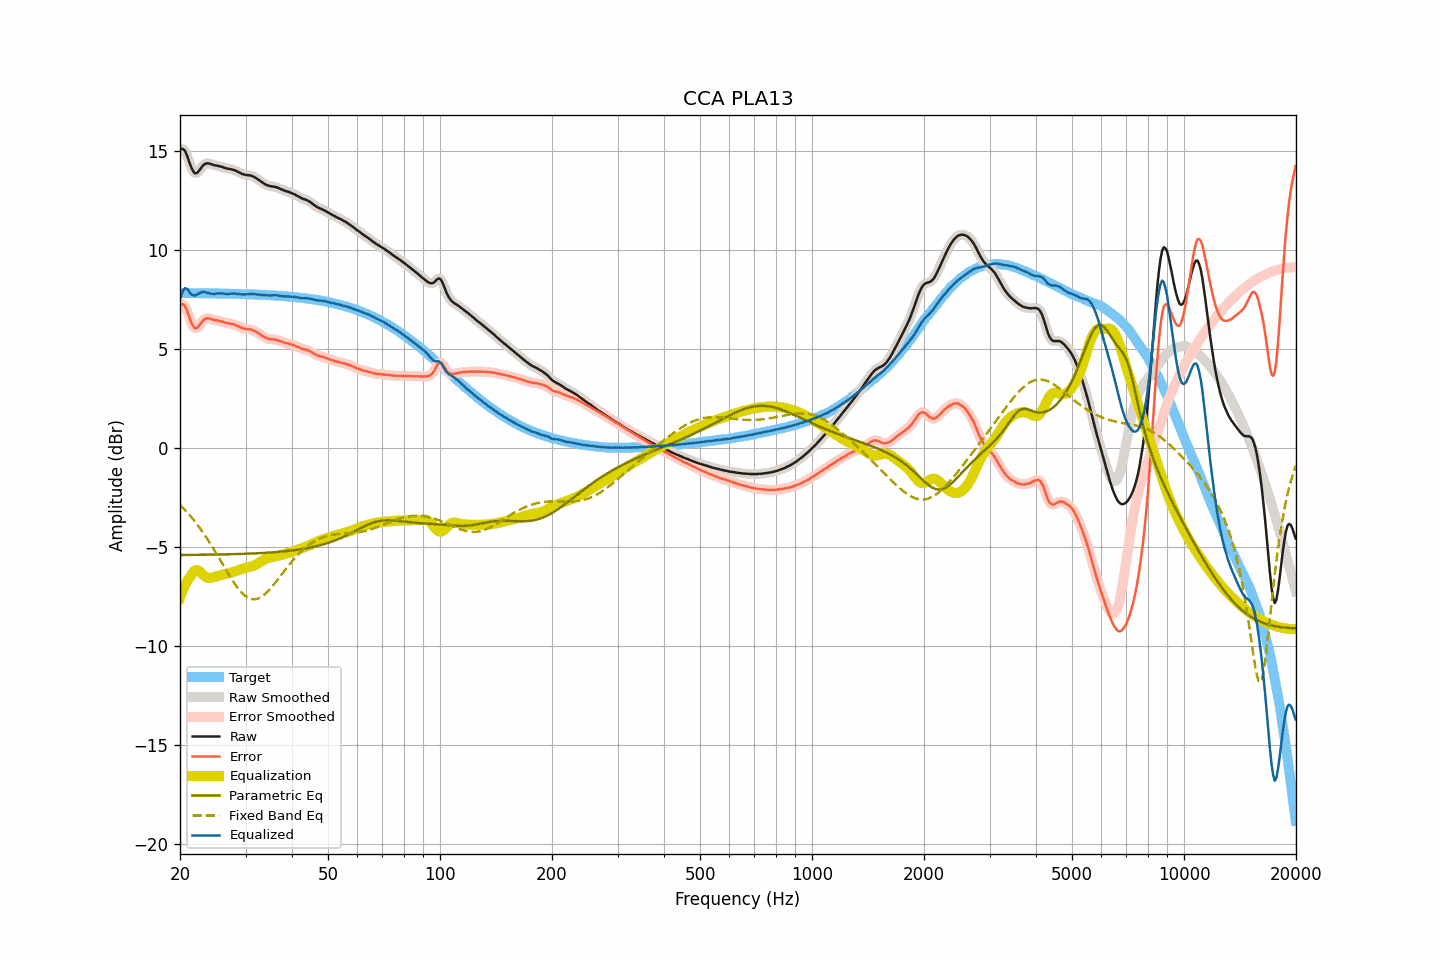

Values plotted in this chart, from the file beside it:
frequency, raw, smoothed, error, error_smoothed, equalization, parametric_eq, fixed_band_eq, equalized_raw, equalized_smoothed, target
20.00, 15.09, 15.09, 7.25, 7.25, -7.56, -5.39, -2.86, 7.53, 7.53, 7.84
20.20, 15.13, 15.13, 7.29, 7.29, -7.34, -5.39, -2.94, 7.79, 7.79, 7.84
20.40, 15.11, 15.10, 7.27, 7.26, -7.13, -5.39, -3.02, 7.97, 7.97, 7.84
20.61, 15.04, 15.02, 7.20, 7.18, -6.95, -5.39, -3.11, 8.09, 8.07, 7.84
20.81, 14.86, 14.86, 7.02, 7.02, -6.79, -5.39, -3.19, 8.07, 8.07, 7.84
21.02, 14.65, 14.64, 6.81, 6.81, -6.65, -5.39, -3.28, 8.00, 8.00, 7.84
21.23, 14.41, 14.41, 6.57, 6.57, -6.53, -5.39, -3.38, 7.88, 7.89, 7.84
21.44, 14.19, 14.19, 6.35, 6.36, -6.42, -5.39, -3.47, 7.76, 7.77, 7.84
21.66, 14.03, 14.02, 6.19, 6.18, -6.28, -5.39, -3.57, 7.75, 7.74, 7.84
21.87, 13.90, 13.92, 6.06, 6.08, -6.19, -5.39, -3.67, 7.71, 7.73, 7.83
22.09, 13.89, 13.89, 6.05, 6.06, -6.15, -5.38, -3.78, 7.74, 7.74, 7.83
22.31, 13.94, 13.94, 6.11, 6.10, -6.16, -5.38, -3.88, 7.78, 7.78, 7.83
22.54, 14.04, 14.04, 6.20, 6.20, -6.21, -5.38, -3.99, 7.83, 7.83, 7.83
22.76, 14.15, 14.15, 6.32, 6.32, -6.28, -5.38, -4.11, 7.87, 7.87, 7.83
22.99, 14.26, 14.25, 6.43, 6.42, -6.36, -5.38, -4.22, 7.89, 7.89, 7.83
23.22, 14.34, 14.33, 6.51, 6.50, -6.44, -5.38, -4.34, 7.90, 7.89, 7.83
23.45, 14.38, 14.38, 6.55, 6.55, -6.50, -5.38, -4.46, 7.88, 7.88, 7.83
23.69, 14.40, 14.39, 6.57, 6.57, -6.54, -5.38, -4.58, 7.86, 7.86, 7.83
23.92, 14.39, 14.39, 6.56, 6.56, -6.55, -5.38, -4.71, 7.83, 7.83, 7.83
24.16, 14.36, 14.36, 6.53, 6.54, -6.55, -5.37, -4.84, 7.81, 7.82, 7.82
24.40, 14.34, 14.33, 6.51, 6.51, -6.53, -5.37, -4.97, 7.80, 7.80, 7.82
24.65, 14.31, 14.31, 6.49, 6.49, -6.51, -5.37, -5.10, 7.80, 7.80, 7.82
24.89, 14.29, 14.29, 6.47, 6.47, -6.48, -5.37, -5.24, 7.80, 7.81, 7.82
25.14, 14.28, 14.27, 6.46, 6.45, -6.46, -5.37, -5.37, 7.82, 7.81, 7.82
25.39, 14.26, 14.26, 6.44, 6.44, -6.44, -5.37, -5.51, 7.82, 7.82, 7.82
25.65, 14.24, 14.24, 6.42, 6.42, -6.41, -5.37, -5.65, 7.82, 7.83, 7.82
25.91, 14.22, 14.21, 6.40, 6.40, -6.39, -5.36, -5.78, 7.82, 7.82, 7.82
26.16, 14.19, 14.19, 6.37, 6.37, -6.37, -5.36, -5.92, 7.81, 7.81, 7.81
26.43, 14.16, 14.16, 6.35, 6.35, -6.36, -5.36, -6.06, 7.80, 7.80, 7.81
26.69, 14.14, 14.14, 6.33, 6.33, -6.34, -5.36, -6.20, 7.80, 7.80, 7.81
26.96, 14.12, 14.12, 6.31, 6.31, -6.32, -5.36, -6.33, 7.80, 7.80, 7.81
27.23, 14.11, 14.10, 6.30, 6.30, -6.30, -5.36, -6.47, 7.81, 7.80, 7.81
27.50, 14.09, 14.09, 6.28, 6.28, -6.28, -5.35, -6.60, 7.81, 7.81, 7.80
27.77, 14.07, 14.07, 6.26, 6.27, -6.26, -5.35, -6.72, 7.81, 7.81, 7.80
28.05, 14.05, 14.04, 6.25, 6.24, -6.23, -5.35, -6.84, 7.82, 7.81, 7.80
28.33, 14.01, 14.01, 6.21, 6.21, -6.20, -5.35, -6.96, 7.81, 7.81, 7.80
28.62, 13.97, 13.97, 6.17, 6.17, -6.17, -5.34, -7.07, 7.80, 7.80, 7.80
28.90, 13.93, 13.93, 6.13, 6.13, -6.14, -5.34, -7.17, 7.79, 7.79, 7.79
29.19, 13.89, 13.89, 6.10, 6.09, -6.11, -5.34, -7.26, 7.78, 7.78, 7.79
29.48, 13.85, 13.85, 6.06, 6.06, -6.08, -5.34, -7.34, 7.77, 7.77, 7.79
29.78, 13.83, 13.83, 6.04, 6.04, -6.06, -5.33, -7.42, 7.77, 7.77, 7.79
30.08, 13.81, 13.81, 6.02, 6.02, -6.04, -5.33, -7.48, 7.77, 7.77, 7.78
30.38, 13.80, 13.80, 6.02, 6.02, -6.02, -5.33, -7.54, 7.78, 7.78, 7.78
30.68, 13.79, 13.79, 6.01, 6.01, -6.00, -5.32, -7.58, 7.78, 7.79, 7.78
30.99, 13.78, 13.77, 6.00, 6.00, -5.98, -5.32, -7.61, 7.79, 7.79, 7.78
31.30, 13.75, 13.75, 5.98, 5.98, -5.96, -5.32, -7.63, 7.79, 7.79, 7.77
31.61, 13.71, 13.71, 5.94, 5.94, -5.93, -5.31, -7.63, 7.78, 7.78, 7.77
31.93, 13.67, 13.66, 5.90, 5.90, -5.89, -5.31, -7.62, 7.78, 7.77, 7.77
32.24, 13.61, 13.61, 5.84, 5.85, -5.84, -5.31, -7.61, 7.76, 7.77, 7.76
32.57, 13.56, 13.56, 5.80, 5.80, -5.79, -5.30, -7.58, 7.76, 7.76, 7.76
32.89, 13.50, 13.50, 5.74, 5.74, -5.74, -5.30, -7.54, 7.75, 7.75, 7.76
33.22, 13.44, 13.44, 5.69, 5.69, -5.69, -5.29, -7.49, 7.75, 7.75, 7.75
33.55, 13.39, 13.39, 5.64, 5.64, -5.64, -5.29, -7.43, 7.74, 7.74, 7.75
33.89, 13.34, 13.34, 5.59, 5.59, -5.60, -5.28, -7.36, 7.73, 7.73, 7.74
34.23, 13.30, 13.30, 5.56, 5.56, -5.57, -5.28, -7.29, 7.73, 7.73, 7.74
34.57, 13.27, 13.27, 5.53, 5.53, -5.54, -5.27, -7.20, 7.72, 7.72, 7.74
34.92, 13.25, 13.25, 5.52, 5.51, -5.52, -5.27, -7.11, 7.72, 7.72, 7.73
35.27, 13.23, 13.23, 5.50, 5.50, -5.51, -5.26, -7.02, 7.72, 7.72, 7.73
35.62, 13.22, 13.22, 5.50, 5.50, -5.49, -5.26, -6.92, 7.73, 7.73, 7.72
35.97, 13.21, 13.21, 5.49, 5.49, -5.48, -5.25, -6.82, 7.73, 7.73, 7.72
... 635 more rows
